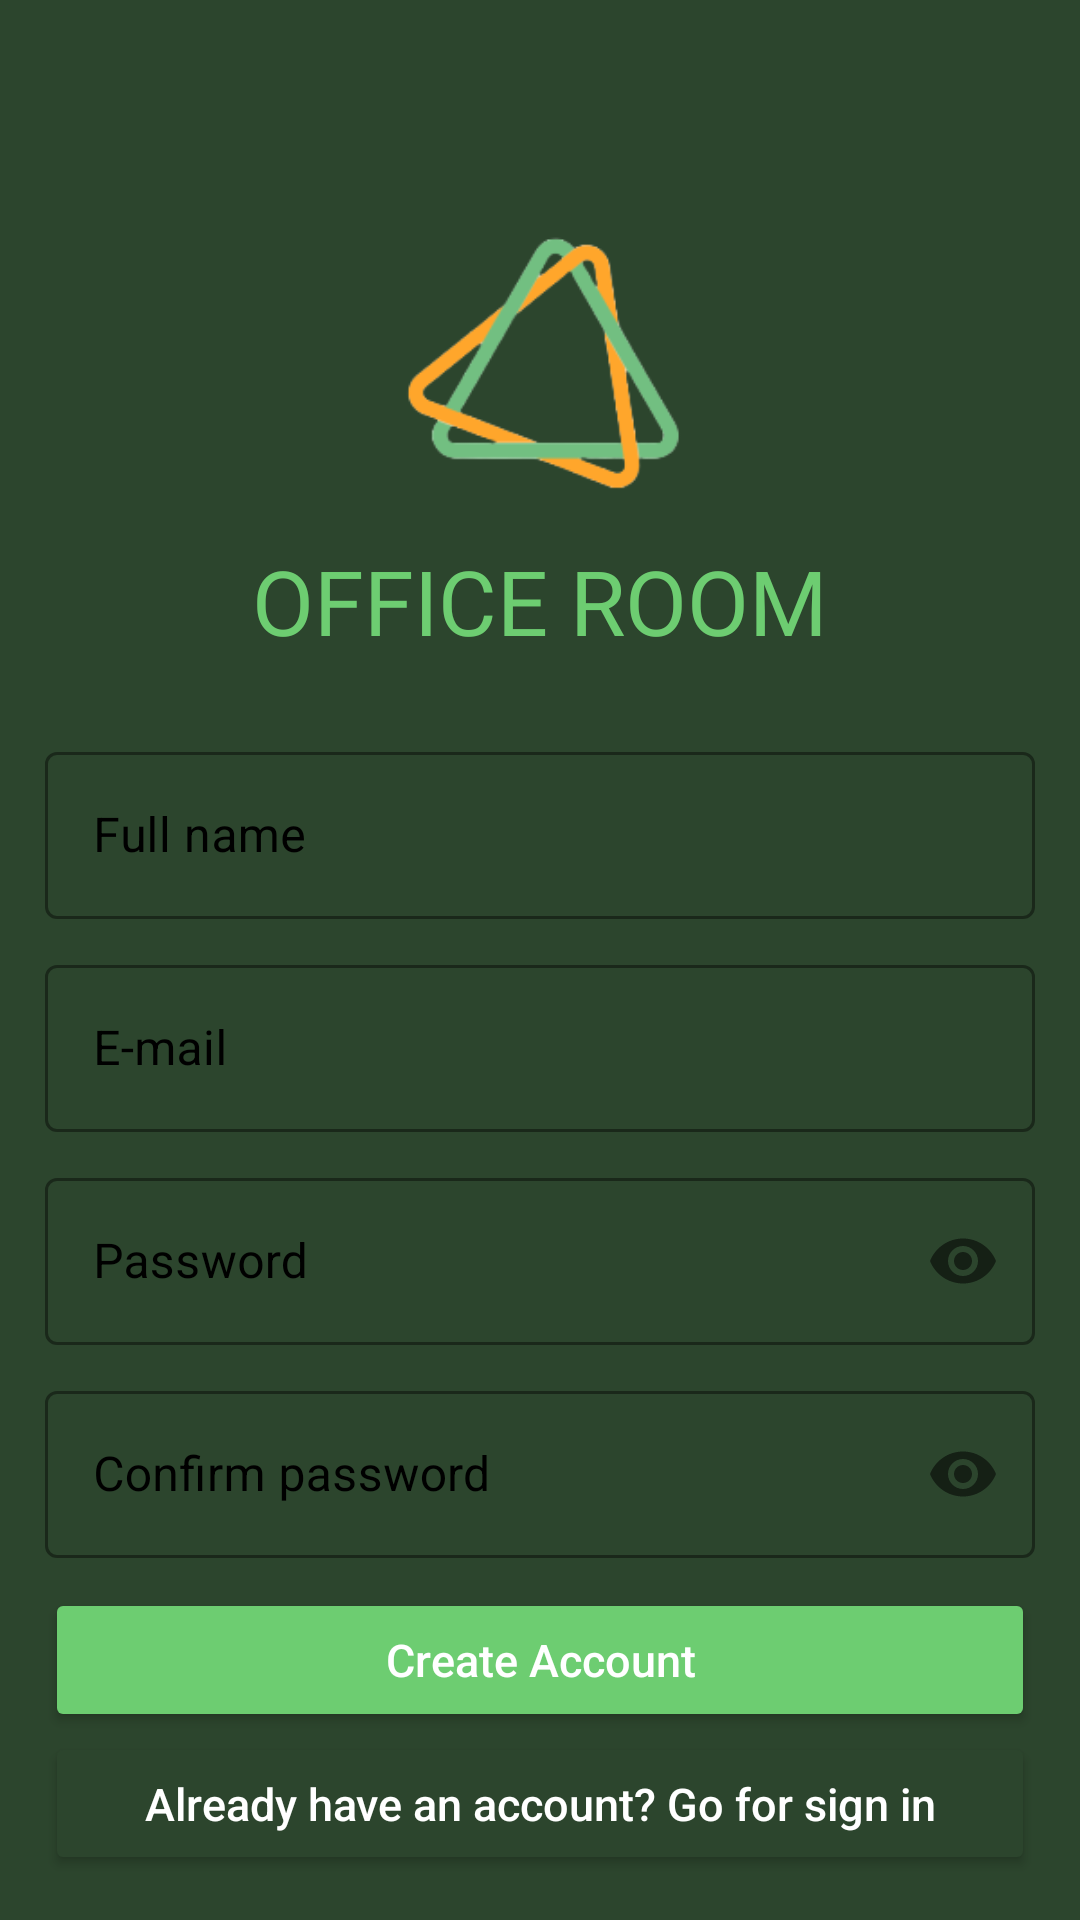

Here is an Android app screen rendered from its layout file. Give the layout XML and the strings, colors and styles it references.
<!-- AndroidManifest.xml: application theme Theme.OFFICEROOM -->
<!-- res/layout/activity_registration.xml -->
<?xml version="1.0" encoding="utf-8"?>
<RelativeLayout xmlns:android="http://schemas.android.com/apk/res/android"
    xmlns:app="http://schemas.android.com/apk/res-auto"
    xmlns:tools="http://schemas.android.com/tools"
    android:layout_width="match_parent"
    android:layout_height="match_parent"
    android:background="#2C452D"
    tools:context=".RegistrationActivity">

    <ImageView
        android:id="@+id/regOfficeRoomLogoId"
        android:layout_width="match_parent"
        android:transitionName="officeRoomLogoImage"
        android:layout_height="300dp"
        android:src="@drawable/logo" />

    <TextView
        android:id="@+id/regOfficRoomNameId"
        android:transitionName="officeRoomText"
        android:layout_width="match_parent"
        android:layout_height="wrap_content"
        android:layout_marginStart="10dp"
        android:layout_marginTop="180dp"
        android:layout_marginEnd="10dp"
        android:layout_marginBottom="10dp"
        android:fontFamily="@font/audiowide"
        android:gravity="center"
        android:text="@string/app_name"
        android:textColor="#6DCD71"
        android:textSize="30sp" />

    <LinearLayout
        android:layout_width="match_parent"
        android:layout_height="wrap_content"
        android:orientation="vertical"
        android:layout_margin="15dp"
        android:layout_below="@id/regOfficRoomNameId">

        <com.google.android.material.textfield.TextInputLayout
            android:id="@+id/fullNameId"
            android:layout_width="match_parent"
            android:layout_height="wrap_content"
            app:boxStrokeColor="#6DCD71"
            app:hintTextColor="#6DCD71"
            android:layout_marginBottom="10dp"
            android:textColorHint="@color/black"
            style="@style/Widget.MaterialComponents.TextInputLayout.OutlinedBox"
            >

            <com.google.android.material.textfield.TextInputEditText
                android:id="@+id/fullNameTextId"
                android:layout_width="match_parent"
                android:layout_height="wrap_content"
                android:hint="Full name"
                />
        </com.google.android.material.textfield.TextInputLayout>

        <com.google.android.material.textfield.TextInputLayout
            android:id="@+id/regMailId"
            android:transitionName="transitionMail"
            android:layout_width="match_parent"
            android:layout_height="wrap_content"
            app:boxStrokeColor="#6DCD71"
            app:hintTextColor="#6DCD71"
            android:layout_marginBottom="10dp"
            android:textColorHint="@color/black"
            style="@style/Widget.MaterialComponents.TextInputLayout.OutlinedBox"
            >

            <com.google.android.material.textfield.TextInputEditText
                android:id="@+id/regMailTextId"
                android:layout_width="match_parent"
                android:layout_height="wrap_content"
                android:hint="E-mail"
                />
        </com.google.android.material.textfield.TextInputLayout>

        <com.google.android.material.textfield.TextInputLayout
            android:id="@+id/regPasswordId"
            android:transitionName="transitionPassword"
            android:layout_width="match_parent"
            android:layout_height="wrap_content"
            android:layout_marginBottom="10dp"
            app:boxStrokeColor="#6DCD71"
            app:hintTextColor="#6DCD71"
            app:passwordToggleEnabled="true"
            android:textColorHint="@color/black"
            style="@style/Widget.MaterialComponents.TextInputLayout.OutlinedBox"
            >

            <com.google.android.material.textfield.TextInputEditText
                android:id="@+id/regTextPasswordId"
                android:layout_width="match_parent"
                android:layout_height="wrap_content"
                android:inputType="textPassword"
                android:hint="Password"
                />
        </com.google.android.material.textfield.TextInputLayout>

        <com.google.android.material.textfield.TextInputLayout
            android:id="@+id/regConfirmPasswordId"
            android:layout_width="match_parent"
            android:layout_height="wrap_content"
            android:layout_marginBottom="10dp"
            app:boxStrokeColor="#6DCD71"
            app:hintTextColor="#6DCD71"
            app:passwordToggleEnabled="true"
            android:textColorHint="@color/black"
            style="@style/Widget.MaterialComponents.TextInputLayout.OutlinedBox"
            >

            <com.google.android.material.textfield.TextInputEditText
                android:id="@+id/regTextConfirmPasswordId"
                android:layout_width="match_parent"
                android:layout_height="wrap_content"
                android:inputType="textPassword"
                android:hint="Confirm password"
                />
        </com.google.android.material.textfield.TextInputLayout>



        <Button
            android:id="@+id/regSignUpButtonId"
            android:transitionName="transitionSignToReg"
            android:layout_width="match_parent"
            android:layout_height="wrap_content"
            android:backgroundTint="#6DCD71"
            android:text="Create Account"
            android:textColor="@color/white"
            android:textSize="15sp"
            android:textAllCaps="false"
            />

        <Button
            android:id="@+id/regSignInButtonId"
            android:transitionName="transitionRegToSign"
            android:layout_width="match_parent"
            android:layout_height="wrap_content"
            android:backgroundTint="#2C452D"
            android:text="Already have an account? Go for sign in"
            android:textColor="@color/white"
            android:textSize="15sp"
            android:textAllCaps="false"
            />

    </LinearLayout>



</RelativeLayout>
<!-- resources referenced by this layout -->
<resources>
  <color name="black">#FF000000</color>
  <color name="white">#FFFFFFFF</color>
  <!-- drawable logo: png bitmap (drawable, 15982 bytes) -->
  <string name="app_name">OFFICE ROOM</string>
  <style name="Theme.OFFICEROOM" parent="Theme.MaterialComponents.DayNight.NoActionBar">
          
          <item name="colorPrimary">@color/purple_500</item>
          <item name="colorPrimaryVariant">@color/purple_700</item>
          <item name="colorOnPrimary">@color/white</item>
          
          <item name="colorSecondary">@color/teal_200</item>
          <item name="colorSecondaryVariant">@color/teal_700</item>
          <item name="colorOnSecondary">@color/black</item>
          
          <item name="android:statusBarColor">?attr/colorPrimaryVariant</item>
  
          
          <item name="android:windowContentTransitions">true</item>
      </style>
  <color name="purple_500">#FF6200EE</color>
  <color name="purple_700">#FF3700B3</color>
  <color name="teal_200">#FF03DAC5</color>
  <color name="teal_700">#FF018786</color>
</resources>
